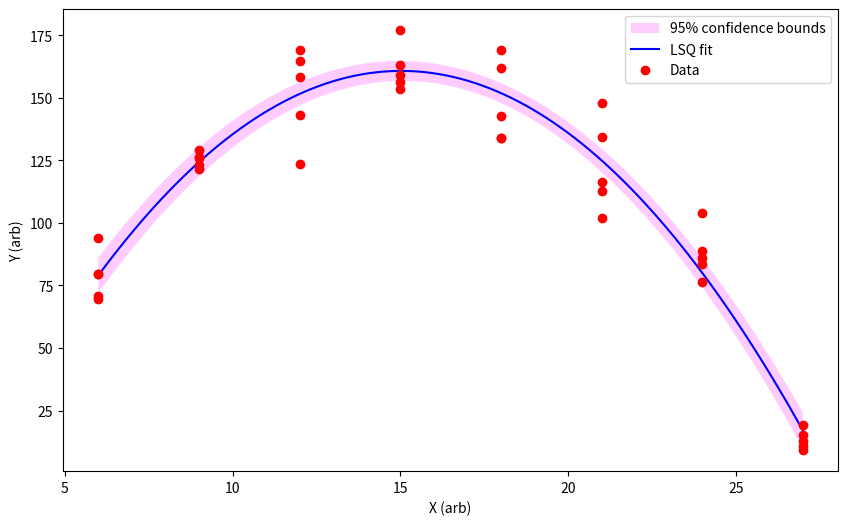

Generate this figure with matplotlib:
import numpy as np
import matplotlib.pyplot as plt
from scipy.optimize import curve_fit
from scipy import stats
from numpy.random import default_rng

# Creating "fake" data for the demo
a, b, c = -1, 30, -65
rng = default_rng(seed=314)  # Seed for random number generator

# Create parabolic data with 5 repeated "measurements" at each x value
x = np.repeat(np.arange(6, 28, 3), 5)
y = a*x**2 + b*x + c + 15 * rng.standard_normal(x.size)  # Add noise to the measurements

# Define the functional form of the fit
def model(x, a, b, c):
    return a*x**2 + b*x + c

# Execute the fit
popt, pcov = curve_fit(model, x, y, p0=[1, 1, 1])

# Compute the confidence interval for the fit parameters
alpha = 0.05  # 95% confidence interval -> 100*(1-alpha)
n = len(y)  # number of data points
p = len(popt)  # number of parameters
dof = max(0, n - p)  # degrees of freedom
# student-t value for the dof and confidence level
tval = stats.t.ppf(1.0-alpha/2., dof)

# New x variable over the domain
x_ = np.linspace(min(x), max(x), 100)

# Construct prediction interval of the function
y_pred = model(x_, *popt)
# Improved calculation of prediction interval
s_err = np.sqrt(np.sum((y - model(x, *popt))**2) / (n - p))
leverage = 1/n + (x_ - np.mean(x))**2 / np.sum((x - np.mean(x))**2)
ci = tval * s_err * np.sqrt(leverage)

y_upper = y_pred + ci
y_lower = y_pred - ci

# Plot results
plt.figure(figsize=(10, 6))
# Do shading first so it appears on the bottom
plt.fill_between(x_, y_lower, y_upper, color='magenta', alpha=0.2, edgecolor='none', label='95% confidence bounds')

# Plot the least squares fit of the data
plt.plot(x_, y_pred, 'b-', label='LSQ fit')
plt.plot(x, y, 'ro', label='Data')  # Plot data last so it appears on top

plt.xlabel('X (arb)')
plt.ylabel('Y (arb)')
plt.legend()
plt.show()
